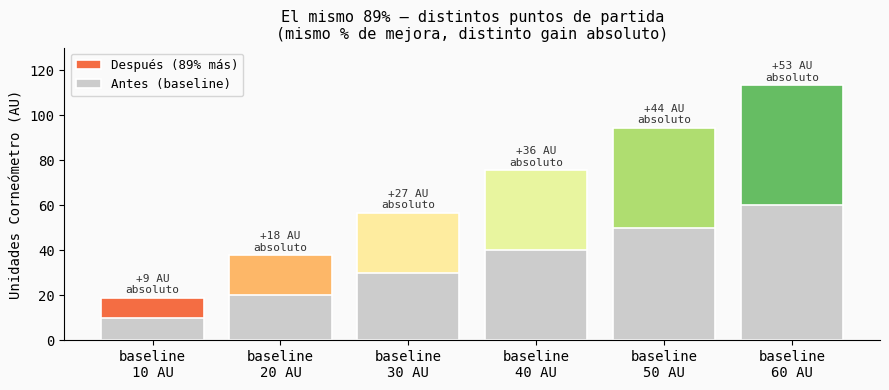
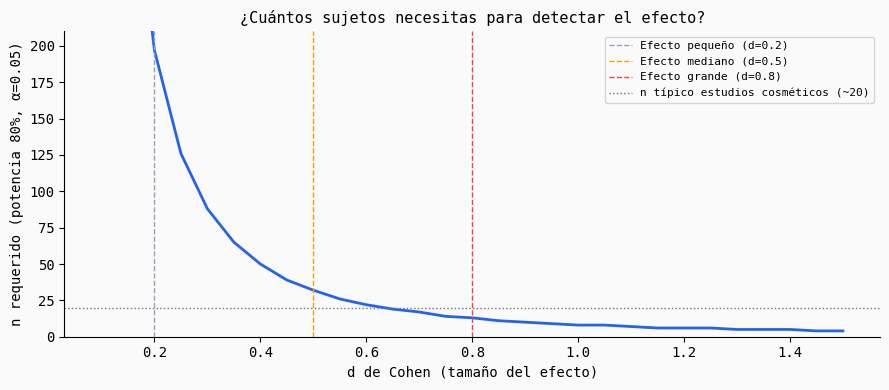
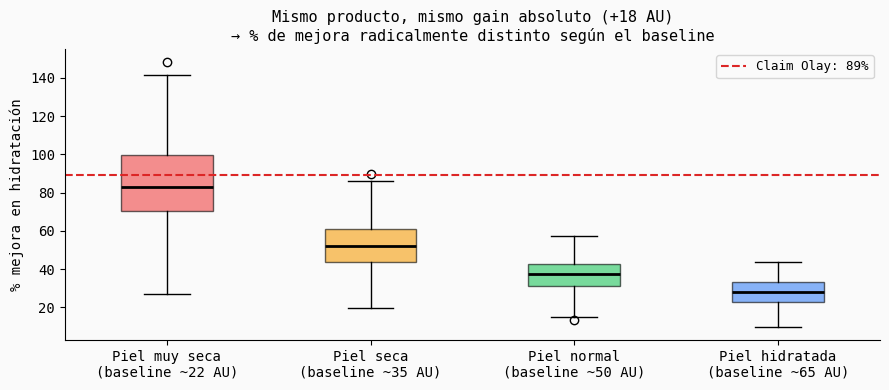
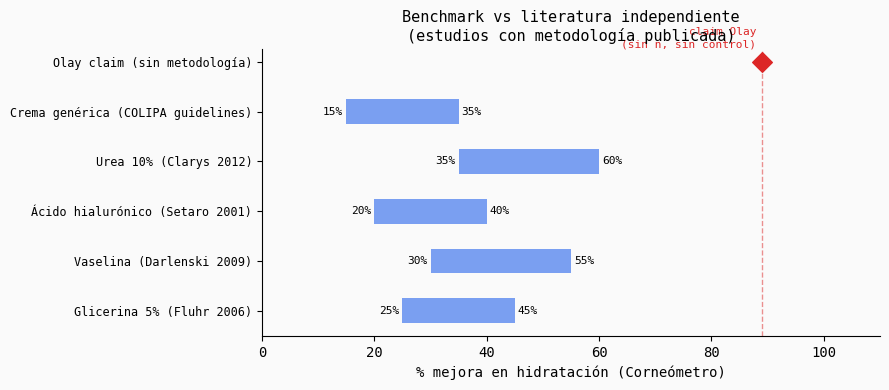

Recreate these plots in Python, in order.
import numpy as np
import matplotlib.pyplot as plt
from scipy import stats

plt.rcParams.update({
    'font.family': 'monospace',
    'axes.spines.top': False,
    'axes.spines.right': False,
    'figure.facecolor': '#fafafa',
    'axes.facecolor': '#fafafa',
})

baselines = np.array([10, 20, 30, 40, 50, 60])
improvement_pct = 89
after = baselines * (1 + improvement_pct / 100)
absolute_gain = after - baselines

fig, ax = plt.subplots(figsize=(9, 4))
colors = plt.cm.RdYlGn(np.linspace(0.2, 0.8, len(baselines)))

ax.bar([f'baseline\n{b} AU' for b in baselines], after, color=colors,
       edgecolor='white', linewidth=1.2, label='Después (89% más)')
ax.bar([f'baseline\n{b} AU' for b in baselines], baselines, color='#cccccc',
       edgecolor='white', linewidth=1.2, label='Antes (baseline)')

for i, (b, a, g) in enumerate(zip(baselines, after, absolute_gain)):
    ax.annotate(f'+{g:.0f} AU\nabsoluto', xy=(i, a + 1),
                ha='center', va='bottom', fontsize=8, color='#333')

ax.set_title('El mismo 89% — distintos puntos de partida\n(mismo % de mejora, distinto gain absoluto)', fontsize=11)
ax.set_ylabel('Unidades Corneómetro (AU)')
ax.legend(fontsize=9)
ax.set_ylim(0, 130)
plt.tight_layout()
plt.show()

print('Ganancia absoluta por baseline:')
for b, g in zip(baselines, absolute_gain):
    print(f'  baseline {b:2d} AU → +{g:.1f} AU absolutos')

alpha = 0.05
power_target = 0.80
z_alpha = stats.norm.ppf(1 - alpha / 2)
z_beta = stats.norm.ppf(power_target)

effect_sizes = np.arange(0.1, 1.51, 0.05)
required_n = np.ceil(((z_alpha + z_beta) / effect_sizes) ** 2)

fig, ax = plt.subplots(figsize=(9, 4))
ax.plot(effect_sizes, required_n, color='#2563eb', linewidth=2)
ax.axvline(0.2, color='#94a3b8', linestyle='--', linewidth=1, label='Efecto pequeño (d=0.2)')
ax.axvline(0.5, color='#f59e0b', linestyle='--', linewidth=1, label='Efecto mediano (d=0.5)')
ax.axvline(0.8, color='#ef4444', linestyle='--', linewidth=1, label='Efecto grande (d=0.8)')
ax.axhline(20, color='#6b7280', linestyle=':', linewidth=1, label='n típico estudios cosméticos (~20)')

ax.set_xlabel('d de Cohen (tamaño del efecto)')
ax.set_ylabel('n requerido (potencia 80%, α=0.05)')
ax.set_title('¿Cuántos sujetos necesitas para detectar el efecto?', fontsize=11)
ax.set_ylim(0, 210)
ax.legend(fontsize=8)

for d_ref, label in [(0.2, 'pequeño'), (0.5, 'mediano'), (0.8, 'grande')]:
    n = int(np.ceil(((z_alpha + z_beta) / d_ref) ** 2))
    print(f'  Efecto {label} (d={d_ref}): necesitas n={n}')

plt.tight_layout()
plt.show()
print('\nEstudios cosméticos típicos: n=20 → solo detectan efectos grandes (d>0.8)')

np.random.seed(42)
n_sim = 200

skin_types = {
    'Piel muy seca\n(baseline ~22 AU)': {'baseline_mean': 22, 'baseline_std': 3},
    'Piel seca\n(baseline ~35 AU)':     {'baseline_mean': 35, 'baseline_std': 4},
    'Piel normal\n(baseline ~50 AU)':   {'baseline_mean': 50, 'baseline_std': 5},
    'Piel hidratada\n(baseline ~65 AU)':{'baseline_mean': 65, 'baseline_std': 5},
}

pct_improvements = {}
for name, params in skin_types.items():
    baseline = np.clip(np.random.normal(params['baseline_mean'], params['baseline_std'], n_sim), 5, 100)
    gain = np.clip(np.random.normal(18, 4, n_sim), 0, None)  # mismo gain para todos
    pct_improvements[name] = (gain / baseline) * 100

fig, ax = plt.subplots(figsize=(9, 4))
bp = ax.boxplot(list(pct_improvements.values()), labels=list(pct_improvements.keys()),
                patch_artist=True, notch=False, medianprops=dict(color='black', linewidth=2))

for patch, color in zip(bp['boxes'], ['#ef4444', '#f59e0b', '#22c55e', '#3b82f6']):
    patch.set_facecolor(color)
    patch.set_alpha(0.6)

ax.axhline(89, color='#dc2626', linestyle='--', linewidth=1.5, label='Claim Olay: 89%')
ax.set_title('Mismo producto, mismo gain absoluto (+18 AU)\n→ % de mejora radicalmente distinto según el baseline', fontsize=11)
ax.set_ylabel('% mejora en hidratación')
ax.legend(fontsize=9)

for name, vals in pct_improvements.items():
    print(f"  {name.replace(chr(10), ' '):35s}: mediana {np.median(vals):.0f}% (P25={np.percentile(vals,25):.0f}%, P75={np.percentile(vals,75):.0f}%)")

plt.tight_layout()
plt.show()

benchmark = {
    'Glicerina 5% (Fluhr 2006)':          (25, 45),
    'Vaselina (Darlenski 2009)':           (30, 55),
    'Ácido hialurónico (Setaro 2001)':     (20, 40),
    'Urea 10% (Clarys 2012)':             (35, 60),
    'Crema genérica (COLIPA guidelines)': (15, 35),
    'Olay claim (sin metodología)':        (89, 89),
}

fig, ax = plt.subplots(figsize=(9, 4))

for i, (name, (lo, hi)) in enumerate(benchmark.items()):
    if lo == hi:  # punto único (Olay)
        ax.scatter([lo], [i], color='#dc2626', zorder=5, s=100, marker='D')
        ax.text(lo - 1, i + 0.3, 'claim Olay\n(sin n, sin control)',
                fontsize=8, color='#dc2626', ha='right')
    else:
        ax.barh(i, hi - lo, left=lo, height=0.5, color='#2563eb', alpha=0.6)
        ax.text(lo - 0.5, i, f'{lo}%', va='center', ha='right', fontsize=8)
        ax.text(hi + 0.5, i, f'{hi}%', va='center', ha='left', fontsize=8)

ax.set_yticks(range(len(benchmark)))
ax.set_yticklabels(list(benchmark.keys()), fontsize=8.5)
ax.set_xlabel('% mejora en hidratación (Corneómetro)')
ax.set_title('Benchmark vs literatura independiente\n(estudios con metodología publicada)', fontsize=11)
ax.axvline(89, color='#dc2626', linestyle='--', linewidth=1, alpha=0.5)
ax.set_xlim(0, 110)

plt.tight_layout()
plt.show()
